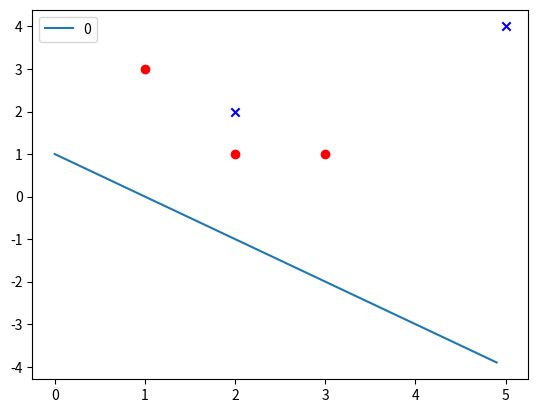

This figure's Python source:
import matplotlib.pyplot as plt
import numpy as np
import math

w = np.zeros((3,1))

print(w)

phi1 = np.array([1,2,2,3,5])
phi2 = np.array([3,2,1,1,4])
a = np.array([0,1,0,0,1])


plt.figure()
plt.scatter(1,3, c="red", marker="o")
plt.scatter(2,2, c="blue", marker="x")
plt.scatter(2,1, c="red", marker="o")
plt.scatter(3,1, c="red", marker="o")
plt.scatter(5,4, c="blue", marker="x")


def pi(n):
    return 1 / (1 + math.exp( - ( w[0] + w[1] * phi1[n] + w[2] * phi2[n] ) ))

def gsum(numberw, ps):
    if numberw == 0:
        return sum([ps[n]-a[n] for n in range(5)])
    elif numberw == 1:
        return sum([phi1[n] * (ps[n] - a[n]) for n in range(5)])
    else:
        return sum([phi2[n] * (ps[n] - a[n]) for n in range(5)])

#def updatew():
#    w[0] = w[0] - gsum(0)
#    w[1] = w[1] - gsum(1)
#    w[2] = w[2] - gsum(2)
def f(t):
    return - (w[1] * t + w[0]) / w[2]


for i in range(1):
    pis = [pi(n) for n in range(5)]
    w[0] -= gsum(0, pis)
    w[1] -= gsum(1, pis)
    w[2] -= gsum(2, pis)
    print(w)
    if i % 200 == 0:
        t1 = np.arange(0.0, 5.0, 0.1)
        plt.plot(t1, f(t1), label=i)


    # print(w)

#0.5 - 0.5 x - 0.5 y = 0
# y = - x + 1




plt.legend()

plt.draw()

plt.show()

